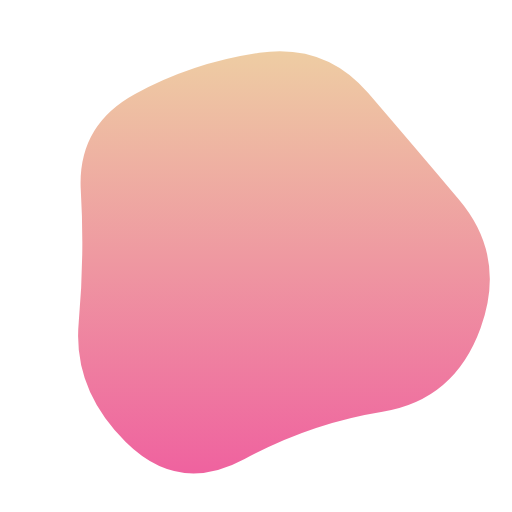
t = 0.00 s
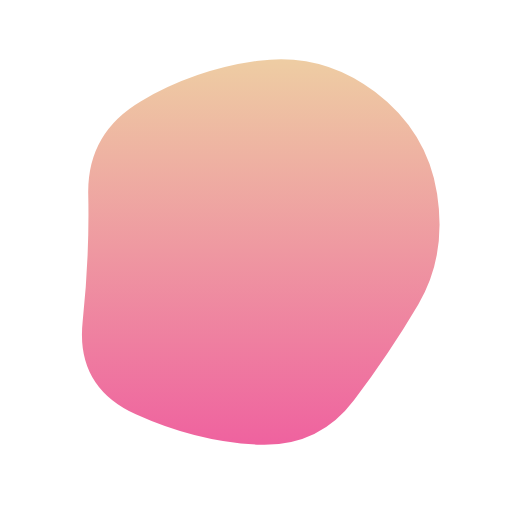
t = 1.68 s
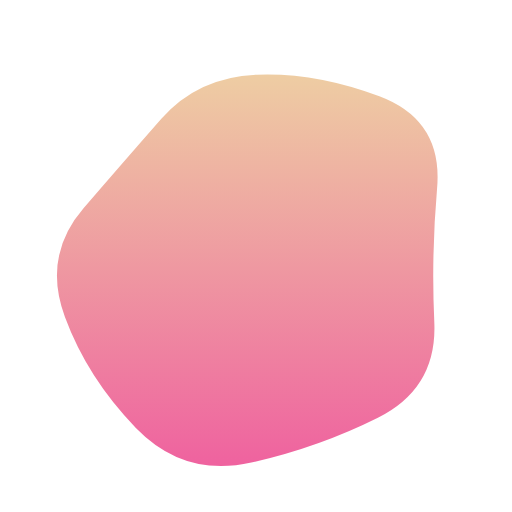
t = 3.35 s
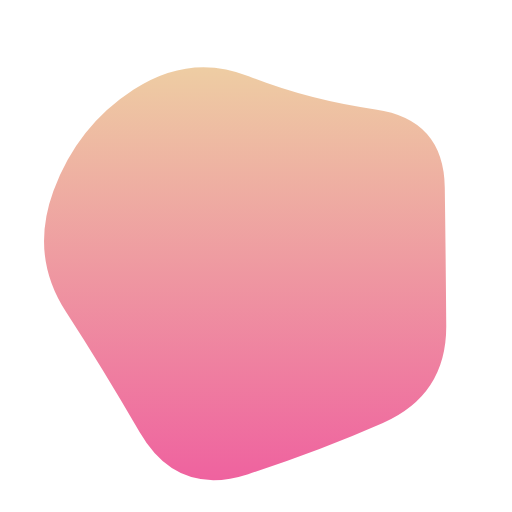
t = 5.03 s
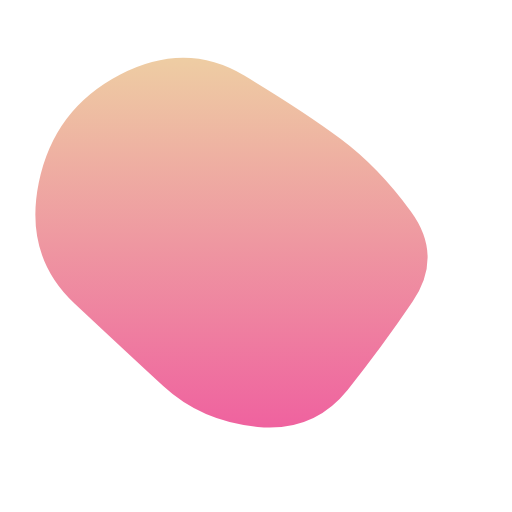
t = 6.70 s
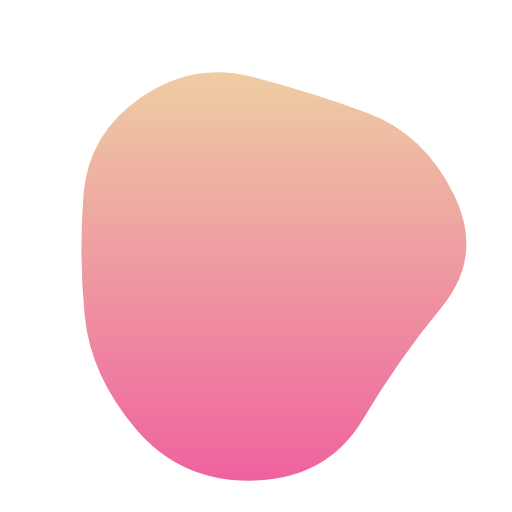
t = 8.38 s

The animated SVG that drew these frames (rendered in a browser with its animation timeline set to each time). Animation: 1 SMIL element (animate=1); frames cover the first 8.38 s, repeats indefinitely.

<svg version="1.1" xmlns="http://www.w3.org/2000/svg" viewBox="0 0 500 500" width="100%" id="blobSvg" style="opacity: 1;">
                        <defs>
                        <linearGradient id="gradient" x1="0%" y1="0%" x2="0%" y2="100%">
                            <stop offset="0%" style="stop-color: rgb(238, 205, 163);"></stop>
                            <stop offset="100%" style="stop-color: rgb(239, 98, 159);"></stop>
                        </linearGradient>
                        </defs>
                        
                    <path id="blob" fill="url(#gradient)" style="opacity: 1;"><animate attributeName="d" dur="13400ms" repeatCount="indefinite" values="M469.34657,320.38487Q443.8468,390.76973,373.53877,402.1156Q303.23073,413.46147,238.88463,448.30757Q174.53853,483.15367,122.76833,431.6929Q70.99814,380.23213,76.84563,315.11607Q82.69313,250,78.9227,186.3071Q75.15227,122.6142,131.92223,91.73003Q188.6922,60.84587,253.2305,51.539Q317.7688,42.23213,359.5759,90.92433Q401.383,139.61653,448.11467,194.80827Q494.84633,250,469.34657,320.38487Z;M403.5,294Q372,338,343,393Q314,448,254,435.5Q194,423,138,397.5Q82,372,88,311Q94,250,86,187.5Q78,125,134,95.5Q190,66,253,57Q316,48,362,91.5Q408,135,421.5,192.5Q435,250,403.5,294Z;M423.38828,307.00416Q406.39243,364.00831,353.55217,384.57202Q300.71191,405.13573,242.06787,430.50416Q183.42382,455.87258,116.5554,425.63666Q49.68697,395.40075,58.87581,322.70037Q68.06464,250,86.66067,197.31625Q105.2567,144.63251,148.86843,108.53648Q192.48015,72.44045,252.10019,66.13989Q311.72022,59.83933,378.54063,84.21929Q445.36105,108.59925,442.87258,179.29963Q440.38412,250,423.38828,307.00416Z;M424.84079,321.86371Q447.86386,393.72743,384.56836,431.15935Q321.27286,468.59128,248.86371,472.84107Q176.45457,477.09086,148.84107,410.1135Q121.22757,343.13614,67.95457,296.56807Q14.68157,250,76.45485,209.5685Q138.22813,169.13699,166.2505,123.59142Q194.27286,78.04585,249.70464,79.81828Q305.13643,81.59072,362.47721,103.93179Q419.818,126.27286,410.81786,188.13643Q401.81772,250,424.84079,321.86371Z;M439.43806,316.51312Q432.44085,383.02623,370.39398,407.14258Q308.3471,431.25893,240.13979,459.78516Q171.93248,488.31139,132.30301,426.26451Q92.67355,364.21763,63.21484,307.10882Q33.75613,250,44.06194,178.90151Q54.36774,107.80301,118.67355,75.31613Q182.97935,42.82924,240.60882,72.66602Q298.23828,102.50279,368.10882,107.87054Q437.97935,113.23828,442.20731,181.61914Q446.43527,250,439.43806,316.51312Z;M402.82336,294.74662Q372.52122,339.49324,339.45366,380.77461Q306.3861,422.05598,251.70463,416.9165Q197.02317,411.77702,159.66506,377.28619Q122.30695,342.79537,72.75579,296.39768Q23.20463,250,37.88851,178.24662Q52.57238,106.49324,117.0304,72.97924Q181.48842,39.46525,238.53957,73.79537Q295.59073,108.12549,332.49083,135.50917Q369.39092,162.89286,401.2582,206.44643Q433.12549,250,402.82336,294.74662Z;M437.48517,301.93698Q392.82947,353.87396,357.50371,413.21131Q322.17795,472.54867,247.51112,479.51159Q172.8443,486.47452,129.54819,427.64458Q86.25209,368.81464,81.57785,309.40732Q76.90361,250,83.86283,191.93327Q90.82205,133.86654,141.98146,104.152Q193.14087,74.43745,247.01483,83.88926Q300.88878,93.34106,355.51112,113.62234Q410.13346,133.90361,446.13717,191.95181Q482.14087,250,437.48517,301.93698Z;M410.95278,296.31131Q377.83016,342.62262,346.59668,396.40799Q315.3632,450.19336,253.66275,438.70512Q191.9623,427.21687,143.72172,394.79004Q95.48115,362.3632,86.24057,306.1816Q77,250,74.51885,185.3632Q72.0377,120.72639,123.0377,68.91975Q174.0377,17.1131,239.88914,47.47163Q305.74057,77.83016,366.40332,99.75233Q427.06607,121.67451,435.57074,185.83725Q444.0754,250,410.95278,296.31131Z;M460.19079,314.81752Q429.48296,379.63503,366.74655,397.33779Q304.01014,415.04055,238.62673,450.6401Q173.24331,486.23965,141.80231,418.853Q110.3613,351.46635,87.51337,300.73317Q64.66545,250,86.56406,198.80231Q108.46268,147.60462,149.75669,107.39355Q191.05069,67.18248,258.9189,40.41566Q326.7871,13.64883,381.21107,64.45621Q435.63503,115.26359,463.26683,182.63179Q490.89862,250,460.19079,314.81752Z;M453.70516,317.0107Q433.36186,384.02139,362.52423,381.146Q291.6866,378.27061,242.8433,399.93801Q194,421.60541,117.08118,412.14317Q40.16237,402.68093,64.29201,326.34046Q88.42165,250,109.0107,206.32693Q129.59975,162.65387,148.64317,78.76495Q167.6866,-5.12397,241.8433,20.74072Q316,46.60541,350.8433,99.17023Q385.6866,151.73505,429.86753,200.86753Q474.04846,250,453.70516,317.0107Z;M469.34657,320.38487Q443.8468,390.76973,373.53877,402.1156Q303.23073,413.46147,238.88463,448.30757Q174.53853,483.15367,122.76833,431.6929Q70.99814,380.23213,76.84563,315.11607Q82.69313,250,78.9227,186.3071Q75.15227,122.6142,131.92223,91.73003Q188.6922,60.84587,253.2305,51.539Q317.7688,42.23213,359.5759,90.92433Q401.383,139.61653,448.11467,194.80827Q494.84633,250,469.34657,320.38487Z"></animate></path></svg>